pico-8 play session: hold → + tap 🅾, after a click and taps of 🅾, ❎, 🅾+❎, 🅾 in the second before t = 0

[t = 1 s] hold → ~1s, tap 🅾 ~2×
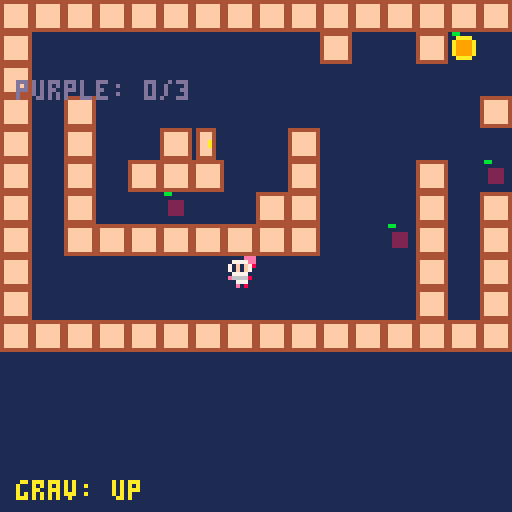
[t = 2 s] hold → ~2s, tap 🅾 ~4×
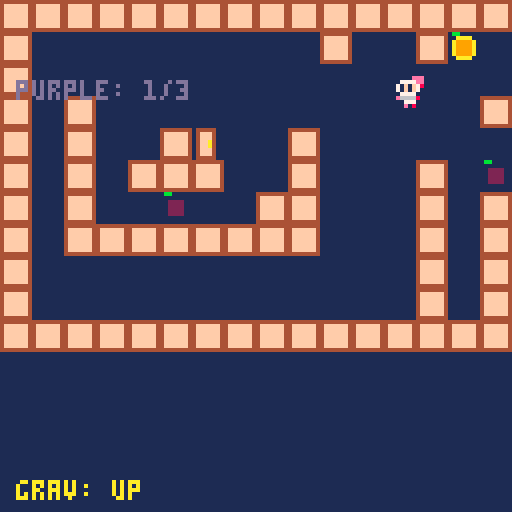
[t = 4 s] hold → ~4s, tap 🅾 ~7×
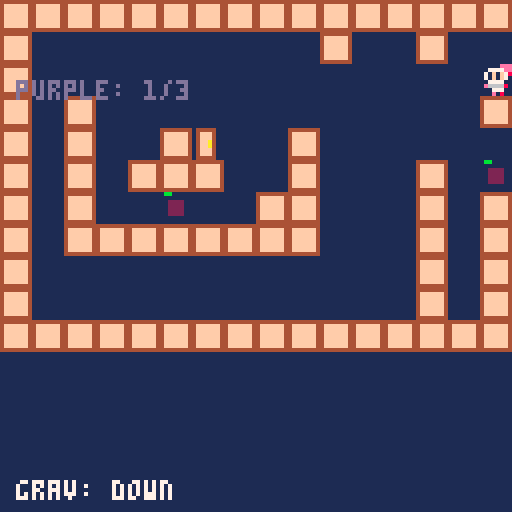

pico-8 cartridge
version 43
__lua__
levels = {
  {
    map_x = 0,
    map_y = 0,
    width = 16,
    height = 16
  },

  {
    map_x = 17,
    map_y = 0,
    width = 21,
    height = 16
  },
  
  {
    map_x = 38,
    map_y = 0,
    width = 21,
    height = 16
  },
  
  {
    map_x = 57,
    map_y = 0,
    width = 34,
    height = 16
  }
}

level_entities = {}

camera_x = 0

function _init()
  level = 1
  keys_held = 0
  game_complete = false

  player = {
    x = 8,
    y = 40,
    dx = 0,
    dy = 0,
    accel = 0.5,
    friction = 0.8,
    gravity = 0.25,
    jump_strength = 3.5,
    gravity_dir = 1,
    grounded = false,
    spr_id = 1
  }

  fruits = {}
  red_fruits = {}
  purple_fruits = {}
  green_fruits = {}
  purple_collected = 0
  green_collected = 0

  door = {
    x = -100,
    y = -100,
    spr_id = 4
  }

  load_level(1)
end


function _update()

if game_complete then
    return
  end

-- restart level

  if btnp(5) then
    load_level(level)
    return
  end
  
  update_player()
  update_projectiles()
  check_collisions()
end


function _draw()
  cls(1)
  
  if game_complete then
    cls(1)
    print("you win!", 48, 50, 7)
    print("thanks for playing!", 28, 64, 11)
    return
  end
  local total_purple = #level_entities[level].purple_fruits

  -- move camera for gameplay
  camera(camera_x, 0)

  -- draw current level
  map(
    level_map_x,
    level_map_y,
    0,
    0,
    level_width,
    level_height
  )

  -- fruits
 -- yellow fruits
  for fruit in all(fruits) do
    if fruit.active then
      spr(3, fruit.x, fruit.y)
   end
  end

-- red fruits
  for fruit in all(red_fruits) do
    if fruit.active then
      spr(5, fruit.x, fruit.y)
    end
  end
  
  -- purple fruits
  for fruit in all(purple_fruits) do
    if fruit.active then
      spr(6, fruit.x, fruit.y)
    end
  end
  
  -- green fruits
for fruit in all(green_fruits) do
  if fruit.active then
    spr(7, fruit.x, fruit.y)
  end
end

  -- door
  if door.x >= 0 then
    spr(door.spr_id, door.x, door.y)
  end

  -- player
  spr(player.spr_id, player.x, player.y)

  -- reset camera for ui
  camera()

 
  print(
     "purple: "..purple_collected.."/"..total_purple,
    4,
    20,
    13
  )
  
  if level_entities[level] != nil then
  local total_green =
    #level_entities[level].green_fruits

  if total_green > 0 then
    print(
      "green: "..green_collected.."/"..total_green,
      4,
      28,
      11
    )
  end
end
  if player.gravity_dir == 1 then
    print("grav: down", 4, 120, 7)
  else
    print("grav: up", 4, 120, 10)
  end
end


---------------------------------------------------
-- player
---------------------------------------------------

function update_player()
  player.grounded = false

  -- horizontal input
  if btn(0) then
    player.dx -= player.accel
  end

  if btn(1) then
    player.dx += player.accel
  end

  player.dx *= player.friction
  player.x += player.dx

  -- horizontal collision
  if player.dx > 0 then
    if is_solid(player.x + 7, player.y + 1) or
       is_solid(player.x + 7, player.y + 6) then

      player.x = flr((player.x + 8) / 8) * 8 - 8
      player.dx = 0
    end

  elseif player.dx < 0 then
    if is_solid(player.x, player.y + 1) or
       is_solid(player.x, player.y + 6) then

      player.x = flr(player.x / 8) * 8 + 8
      player.dx = 0
    end
  end

  -- gravity
  player.dy += player.gravity * player.gravity_dir
  player.y += player.dy

 -- vertical collision

-- moving downward
if player.dy > 0 then

  if is_solid(player.x + 1, player.y + 8) or
     is_solid(player.x + 6, player.y + 8) then

    player.y = flr((player.y + 8) / 8) * 8 - 8
    player.dy = 0

    -- floor is ground when gravity points down
    if player.gravity_dir == 1 then
      player.grounded = true
    end
  end

-- moving upward
elseif player.dy < 0 then

  if is_solid(player.x + 1, player.y - 1) or
     is_solid(player.x + 6, player.y - 1) then

    player.y = flr(player.y / 8) * 8 + 8
    player.dy = 0

    -- ceiling is ground when gravity points up
    if player.gravity_dir == -1 then
      player.grounded = true
    end
  end
end

  -- jump
  if (btnp(4) or btnp(2)) and player.grounded then
    player.dy = -player.jump_strength * player.gravity_dir
    player.grounded = false
  end

  -- keep player inside level
  if player.x < 0 then
    player.x = 0
  end

  local max_x = level_width * 8 - 8

  if player.x > max_x then
    player.x = max_x
  end

  -- camera
  local max_camera_x = max(0, level_width * 8 - 128)

  camera_x = mid(
    0,
    player.x - 60,
    max_camera_x
  )
end


---------------------------------------------------
-- projectiles
---------------------------------------------------

function update_projectiles()
  -- reserved for level 2 l-beam cannons
end


---------------------------------------------------
-- collisions
---------------------------------------------------

function check_collisions()

  -- fruits
  for fruit in all(fruits) do

    if fruit.active and
       collide(player, 8, 8, fruit, 8, 8) then

      fruit.active = false

      player.gravity_dir *= -1
      player.dy = 0
      player.y += player.gravity_dir
      player.grounded = false

      sfx(0)
    end
  end
  
  -- red fruits
  for fruit in all(red_fruits) do
    if fruit.active and
       collide(player, 8, 8, fruit, 8, 8) then

    -- restart current level
      load_level(level)
      return
  end
end

-- purple fruits
  for fruit in all(purple_fruits) do
    if fruit.active and
       collide(player, 8, 8, fruit, 8, 8) then

      fruit.active = false
      purple_collected += 1

    -- optional sound effect
      sfx(0)
    end
  end
  
  -- green fruits
for fruit in all(green_fruits) do

  if fruit.active and
     collide(player, 8, 8, fruit, 8, 8) then

    fruit.active = false
    green_collected += 1

    sfx(0)
  end
end

-- door
if door.x >= 0 and
   collide(player, 8, 8, door, 8, 8) then

  local total_green =
    #level_entities[level].green_fruits

  if green_collected >= total_green then

    sfx(1)

    -- if another level exists, go to it
    if levels[level + 1] != nil then
      load_level(level + 1)

    -- otherwise, game is complete
    else
      game_complete = true
    end
  end
end
end


---------------------------------------------------
-- level loading
---------------------------------------------------

function load_level(lvl)


local data = levels[lvl]

  -- stop if level doesn't exist
  if data == nil then
    return
  end
  level = lvl

  -- get level information
  local data = levels[level]

  -- stop if level doesn't exist
  if data == nil then
    return
  end

  level_map_x = data.map_x
  level_map_y = data.map_y
  level_width = data.width
  level_height = data.height

  -- reset player
  player.x = 8
  player.y = 40
  player.dx = 0
  player.dy = 0
  player.gravity_dir = 1
  player.grounded = false

  -- reset camera
  camera_x = 0
  
  purple_collected = 0
  green_collected = 0

  -- find fruit and door
  scan_map_entities()
end


---------------------------------------------------
-- collision helpers
---------------------------------------------------

function collide(a, aw, ah, b, bw, bh)
  return a.x < b.x + bw and
         a.x + aw > b.x and
         a.y < b.y + bh and
         a.y + ah > b.y
end


function is_solid(x, y)

  local tile_x =
    level_map_x + flr(x / 8)

  local tile_y =
    level_map_y + flr(y / 8)

  local sprite =
    mget(tile_x, tile_y)

  if sprite == 0 then
    return false
  end

  return fget(sprite, 0)
end


---------------------------------------------------
-- map entities
---------------------------------------------------

function scan_map_entities()

  -- if this level has never been scanned,
  -- save its original entities
  if level_entities[level] == nil then

    local data = {
      yellow_fruits = {},
      red_fruits = {},
      purple_fruits = {},
      green_fruits = {},
      door_x = -100,
      door_y = -100
    }

    for x = 0, level_width - 1 do
      for y = 0, level_height - 1 do

        local tile_x = level_map_x + x
        local tile_y = level_map_y + y

        local spr = mget(tile_x, tile_y)

        -- yellow fruit
        if spr == 3 then

          add(data.yellow_fruits, {
            x = x * 8,
            y = y * 8
          })

          mset(tile_x, tile_y, 0)
        end

        -- red fruit
        if spr == 5 then

          add(data.red_fruits, {
            x = x * 8,
            y = y * 8
          })

          mset(tile_x, tile_y, 0)
        end
        
        -- purple fruit
        if spr == 6 then

           add(data.purple_fruits, {
           x = x * 8,
           y = y * 8
        })

        mset(tile_x, tile_y, 0)
        end
        
        -- green fruit
if spr == 7 then

  add(data.green_fruits, {
    x = x * 8,
    y = y * 8
  })

  mset(tile_x, tile_y, 0)
end

        -- door
        if spr == 4 then

          data.door_x = x * 8
          data.door_y = y * 8

          mset(tile_x, tile_y, 0)
        end
      end
    end

    -- remember original level layout
    level_entities[level] = data
  end


  ---------------------------------------------------
  -- recreate runtime entities
  ---------------------------------------------------

  local data = level_entities[level]

  fruits = {}
  red_fruits = {}
  purple_fruits = {}
  green_fruits = {}

  -- recreate yellow fruits
  for f in all(data.yellow_fruits) do
    add(fruits, {
      x = f.x,
      y = f.y,
      active = true
    })
  end

  -- recreate red fruits
  for f in all(data.red_fruits) do
    add(red_fruits, {
      x = f.x,
      y = f.y,
      active = true
    })
  end
  
  -- recreate purple fruits
  for f in all(data.purple_fruits) do
     add(purple_fruits, {
     x = f.x,
     y = f.y,
     active = true
     })
  end
  
  -- green fruits
for f in all(data.green_fruits) do
  add(green_fruits, {
    x = f.x,
    y = f.y,
    active = true
  })
end

  -- recreate door
  door.x = data.door_x
  door.y = data.door_y
end
__gfx__
0000000000000eee444444440bb00000044444000bb000000bb00000088000000000000000000000000000000000000000000000000000000000000000000000
00000000007777ee4ffffff400aaaa0004fff4000088880000111100003333000000000000000000000000000000000000000000000000000000000000000000
00700700071f1f784ffffff40a9999a004fff40008eeee800122221003bbbb300000000000000000000000000000000000000000000000000000000000000000
00077000071f1f704ffffff40a9999a004ffa40008eeee800122221003bbbb300000000000000000000000000000000000000000000000000000000000000000
00077000007777004ffffff40a9999a004ffa40008eeee800122221003bbbb300000000000000000000000000000000000000000000000000000000000000000
007007000e6666804ffffff40a9999a004fff40008eeee800122221003bbbb300000000000000000000000000000000000000000000000000000000000000000
00000000000777004ffffff400aaaa0004fff4000088880000111100003333000000000000000000000000000000000000000000000000000000000000000000
00000000000e08004444444400000000044444000000000000000000000000000000000000000000000000000000000000000000000000000000000000000000
__gff__
0000010000000000000000000000000000000000000000000000000000000000000000000000000000000000000000000000000000000000000000000000000000000000000000000000000000000000000000000000000000000000000000000000000000000000000000000000000000000000000000000000000000000000
0000000000000000000000000000000000000000000000000000000000000000000000000000000000000000000000000000000000000000000000000000000000000000000000000000000000000000000000000000000000000000000000000000000000000000000000000000000000000000000000000000000000000000
__map__
0202020202020202020202020202020202020202020202020202020202020202020202020202020202020202020202020202020202020202020202020202020202020202020202020202020202020202020202020202020202020202000000000000000000000000000000000000000000000000000000000000000000000000
0200000000000000000002000002030000020602000000000202030000020000000000040200000000000002060200000000000000000000000200000000030200000000000000000000000000000000000000000006020000000002000000000000000000000000000000000000000000000000000000000000000000000000
0200000000000000000000000000000000020002000000000002000000020202020000000200000000000002000000000000020000000000000200000000000200000000000000000002020202000000000000000002000200000002000000000000000000000000000000000000000000000000000000000000000000000000
0200020000000000000000000000000202020000000200000002000000020000000000000200000300000002000003000000000000000000000200000000070200000000000002020202000600020000000000000002000002000302000000000000000000000000000000000000000000000000000000000000000000000000
0200020000020400000200000000000000020003000200000000000000000000000200000202020202020000020202020000070000020000000200000000000202020202000000000200000000020000000000000200000002000002000000000000000000000000000000000000000000000000000000000000000000000000
0200020002020200000200000002000600020202020200000000000000030000000202020200000200000000000200000000000000000000000200000000000000000002000000040200000500020500000003000200000002000002000000000000000000000000000000000000000000000000000000000000000000000000
0200020000060000020200000002000200020000000000000000000600020000000206000200000000000000000200000000020000000000000200030000000000000002000202020200000000020202020202020000000002000002000000000000000000000000000000000000000000000000000000000000000000000000
0200020202020202020200000602000200020000000000000003000000020000030200000200000000000000000206000000000000000000000202020202020000000002000000020000000000020500020200000200000002000002000000000000000000000000000000000000000000000000000000000000000000000000
0200000000000000000000000002000200020003000000000002000000020000020200000202020202020000000202020000000202020000000200000000020000000002000000020300000000020000000000000000000002000002000000000000000000000000000000000000000000000000000000000000000000000000
0200000003000000000000000002000200020202020202000002000500020000020200000200000000000000000000000000000000000007000200000000020000000002000000020000000000020000060000000000000000000002000000000000000000000000000000000000000000000000000000000000000000000000
0202020202020202020202020202020202020000000302000002020202020000000200000200000007000000000003000000000000000000060200000000020000000002000300020000070000000200000002000003000000000002000000000000000000000000000000000000000000000000000000000000000000000000
0000000000000000000000000000000000020500000002000002000002000000000200000200000202020000000202020000000202020000020202020202020000000000000000020000000000000002000202000000000007000002000000000000000000000000000000000000000000000000000000000000000000000000
0000000000000000000000000000000000020000000002000000000002000000000200000200000000000000000000000000000000000000020200000500000003000000000202020000000000000000020200000000000202020002000000000000000000000000000000000000000000000000000000000000000000000000
0000000000000000000000000000000000020000020000000000000000000000000200000200000000000000000000000000000000000000020200000000000000000000000000000000000000000000000000000000000000000002000000000000000000000000000000000000000000000000000000000000000000000000
0000000000000000000000000000000000020003020000000000030000000300000000000200000000000004000000000000000003000000020200060000000000000000000004000000000000030000000000000000000000000002000000000000000000000000000000000000000000000000000000000000000000000000
0000000000000000000000000000000000020202020202020202020202020202020202020202020202020202020202020202020202020202020202020202020202020202020202020202020202020202020202020202020202020202000000000000000000000000000000000000000000000000000000000000000000000000
